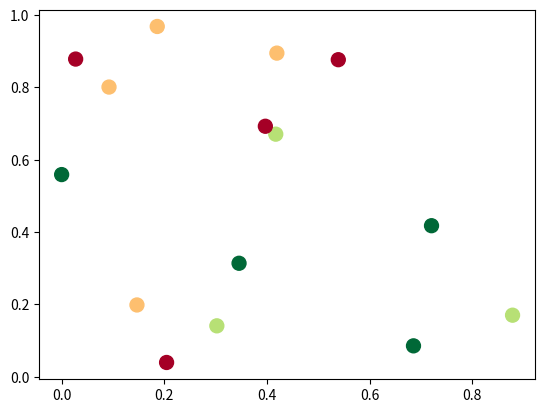

Python code for this plot:
import matplotlib.pyplot as plt
import numpy as np; np.random.seed(1)


# data to be plotted
x = np.random.rand(15)
y = np.random.rand(15)
names = np.array(list("ABCDEFGHIJKLMNO"))
c = np.random.randint(1,5,size=15)

norm = plt.Normalize(1,4)
cmap = plt.cm.RdYlGn

fig,ax = plt.subplots()
sc = ax.scatter(x,y,c=c, s=100, cmap=cmap, norm=norm)



# predefined annotations
annot = ax.annotate("", xy=(0,0), xytext=(20,20),textcoords="offset points",
                    bbox=dict(boxstyle="round", fc="w"),
                    arrowprops=dict(arrowstyle="->"))
annot.set_visible(False)


def plot_update_callback(ind):
    
    pos = sc.get_offsets()[ind["ind"][0]]
    annot.xy = pos
    text = "{}, {}".format(" ".join(list(map(str,ind["ind"]))), 
                           " ".join([names[n] for n in ind["ind"]]))
    annot.set_text(text)
    annot.get_bbox_patch().set_facecolor(cmap(norm(c[ind["ind"][0]])))
    annot.get_bbox_patch().set_alpha(0.4)
    

def hover(event):
    vis = annot.get_visible()
    if event.inaxes == ax: # checks if the mouse/"event" is inside the desired plot axis
        cont, ind = sc.contains(event) 
        if cont: # this checks if the mouse/"event" is over any of the data in the scatter by 'cont'
            plot_update_callback(ind) # updates the plot annotations by the index found
            annot.set_visible(True) # set the annotations visible
            fig.canvas.draw_idle() # redraws the plot when able to
        else: # else happens when mouse is not over any point in the plot
            if vis: # if anything was visible turn it off ie. if the mouse went off of a data point
                annot.set_visible(False) # hides the annotations
                fig.canvas.draw_idle() # redraws the plot when able to 



fig.canvas.mpl_connect("motion_notify_event", hover) # checks the open plot window for mouse events and triggers the "hover" callback function on event

plt.show()